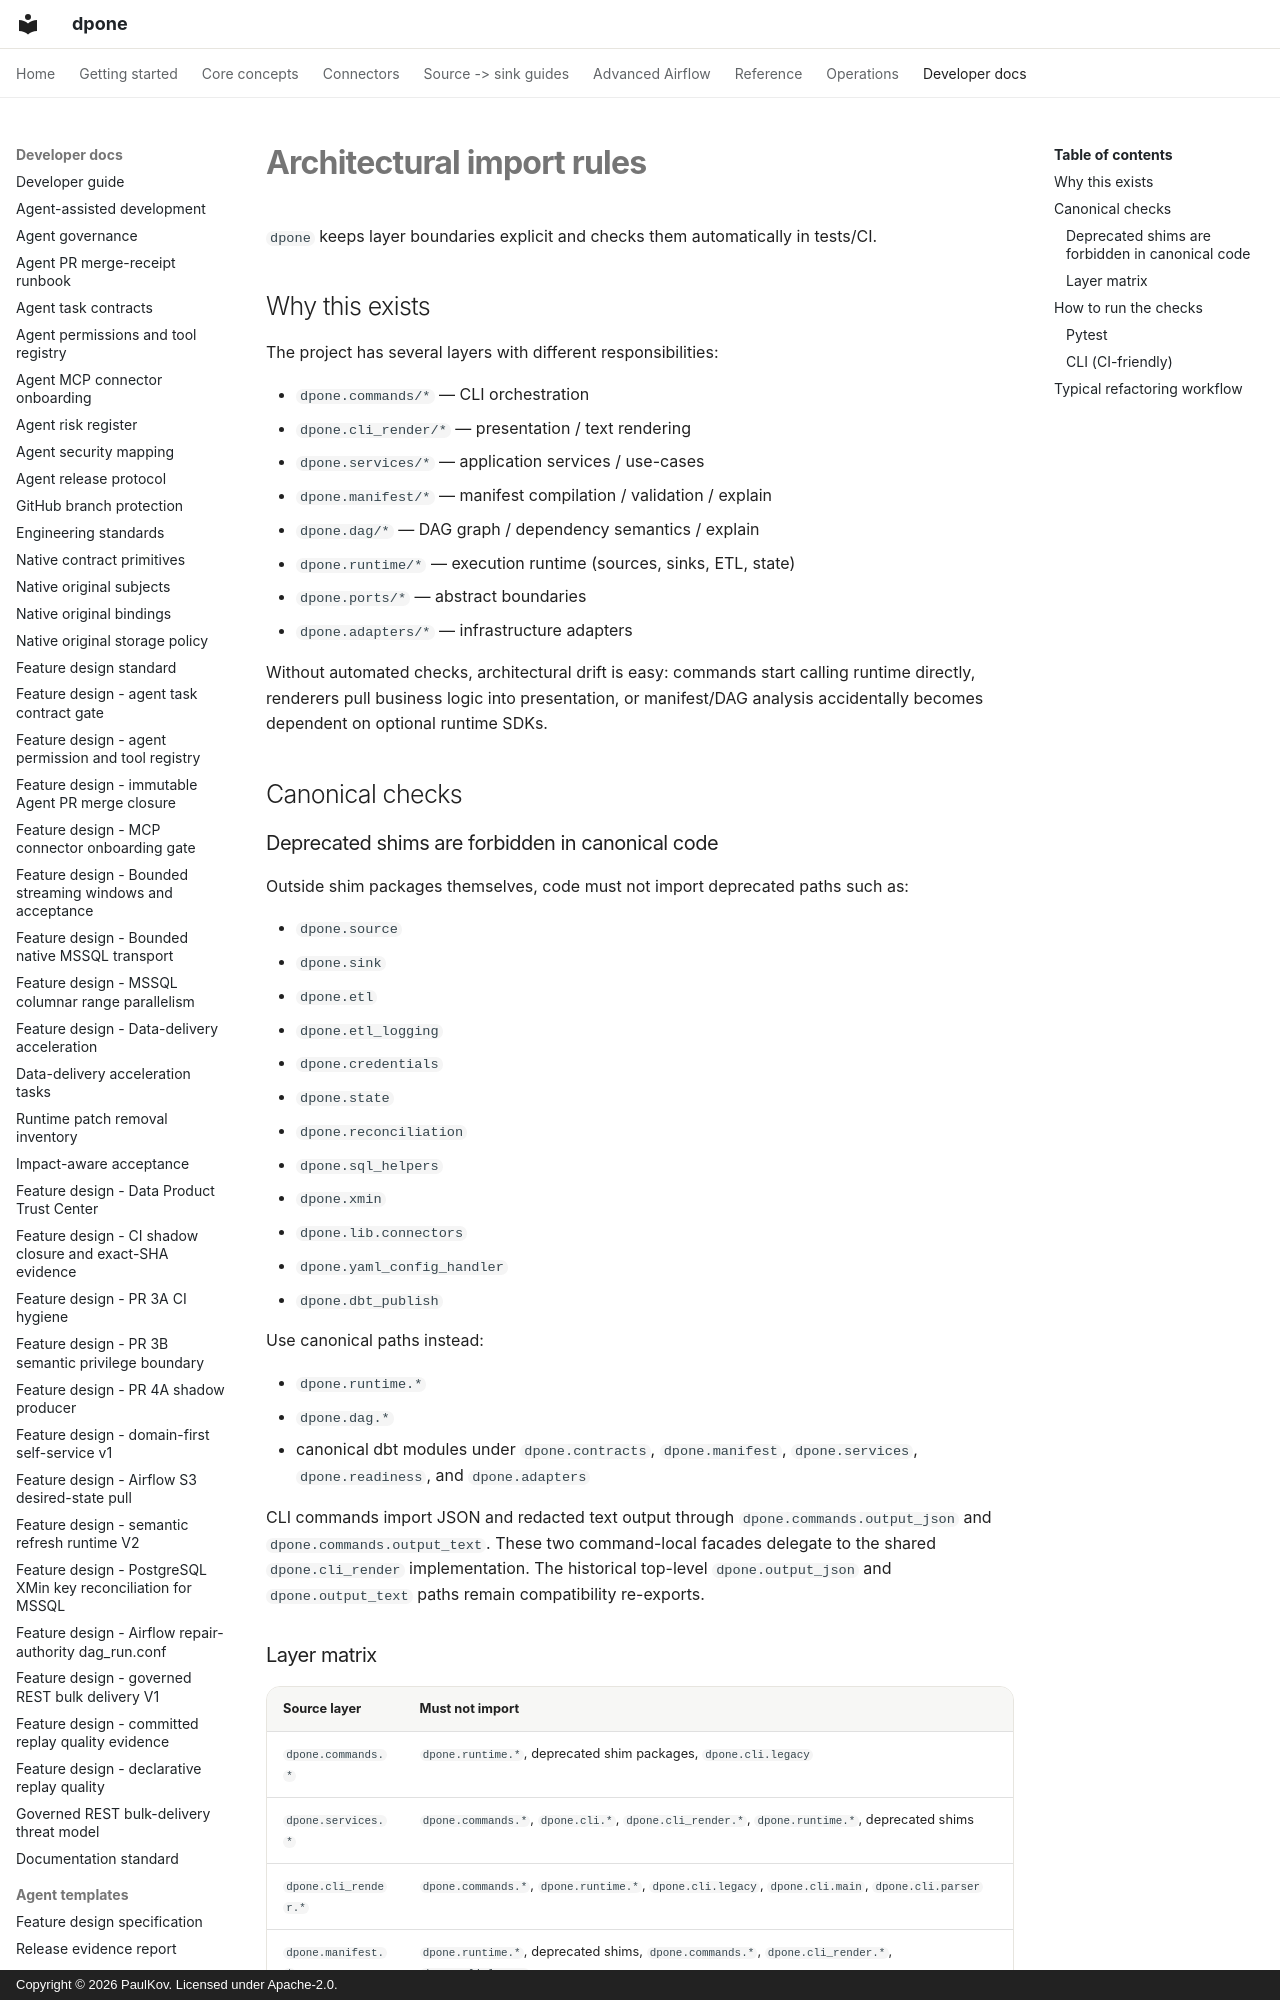

repository: PaulKov/dpone · page: import-rules/index.html · generator: mkdocs · copyright: Copyright © 2026 PaulKov. Licensed under Apache-2.0.

# Architectural import rules

`dpone` keeps layer boundaries explicit and checks them automatically in tests/CI.

## Why this exists

The project has several layers with different responsibilities:

- `dpone.commands/*` — CLI orchestration
- `dpone.cli_render/*` — presentation / text rendering
- `dpone.services/*` — application services / use-cases
- `dpone.manifest/*` — manifest compilation / validation / explain
- `dpone.dag/*` — DAG graph / dependency semantics / explain
- `dpone.runtime/*` — execution runtime (sources, sinks, ETL, state)
- `dpone.ports/*` — abstract boundaries
- `dpone.adapters/*` — infrastructure adapters

Without automated checks, architectural drift is easy: commands start calling runtime directly, renderers pull business logic into presentation, or manifest/DAG analysis accidentally becomes dependent on optional runtime SDKs.

## Canonical checks
